Run: headless pygame with SDL's dummy video driver; simulated clock (each Clock.tick advances the game by its frame time, no real sleeping); random seed 0; keys injected as events and as key.get_pressed() state; no mouse input.
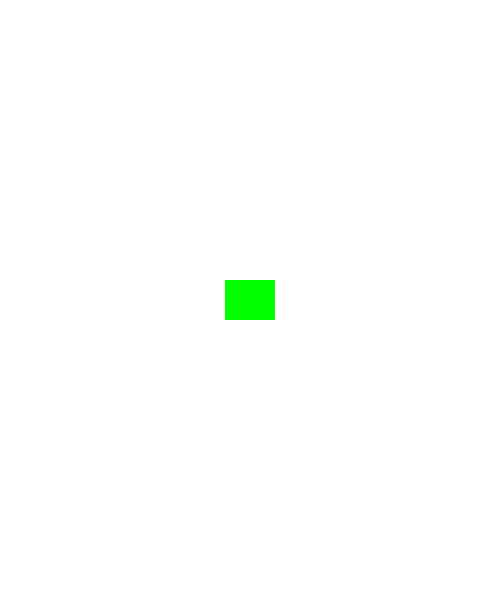
Frame 1 of 4 · flips 1–60 · no input
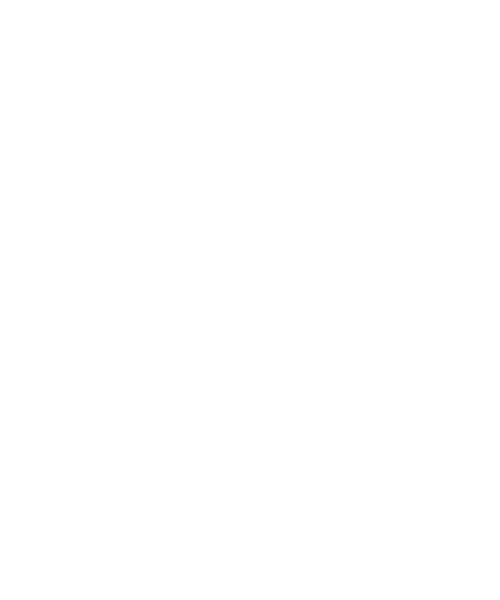
Frame 2 of 4 · flips 61–180 · tapped SPACE, RETURN · held RIGHT (→), D
Frame 3 of 4 · flips 181–300 · held DOWN (↓), S · screen unchanged from frame 2, image omitted
Frame 4 of 4 · flips 301–420 · held LEFT (←), A, UP (↑), W · screen same as frame 1, image omitted

The pygame program that drew these frames:

#-----------------------#
# data   : 2021/09/25   #
# github : andongni0723 #
# video  : 36:50        #
#-----------------------#

import pygame
from pygame.constants import K_RIGHT
from pygame.key import get_pressed
from pygame.sprite import Group

FPS = 60
WIDTH = 500
HEIGHT = 600

# color
WHILE = (255, 255, 255)
GREEN = (0, 255, 0)

# init game
pygame.init()
pygame.display.set_caption("World Fight")
screen = pygame.display.set_mode((WIDTH, HEIGHT))
clock = pygame.time.Clock()

# sprite
class Player(pygame.sprite.Sprite):
    def __init__(self):
        pygame.sprite.Sprite.__init__(self)
        self.image = pygame.Surface((50, 40))
        self.image.fill(GREEN)
        self.rect = self.image.get_rect()
        self.rect.center = (WIDTH / 2, HEIGHT / 2)
        self.speedx = 8

    def update(self):
        key_pressed = pygame.key.get_pressed()

        if key_pressed[pygame.K_d]:
            self.rect.x += self.speedx
        if key_pressed[pygame.K_a]:
            self.rect.x -= self.speedx

all_sprites = pygame.sprite.Group()    
player = Player()
all_sprites.add(player)

# game while
running = True
while running:
    clock.tick(FPS)
    # get input
    for event in pygame.event.get():
        if event.type == pygame.QUIT:
            running = False

    # new the game
    all_sprites.update()

    # show on      
    screen.fill(WHILE)
    all_sprites.draw(screen)
    pygame.display.update()
pygame.quit()
